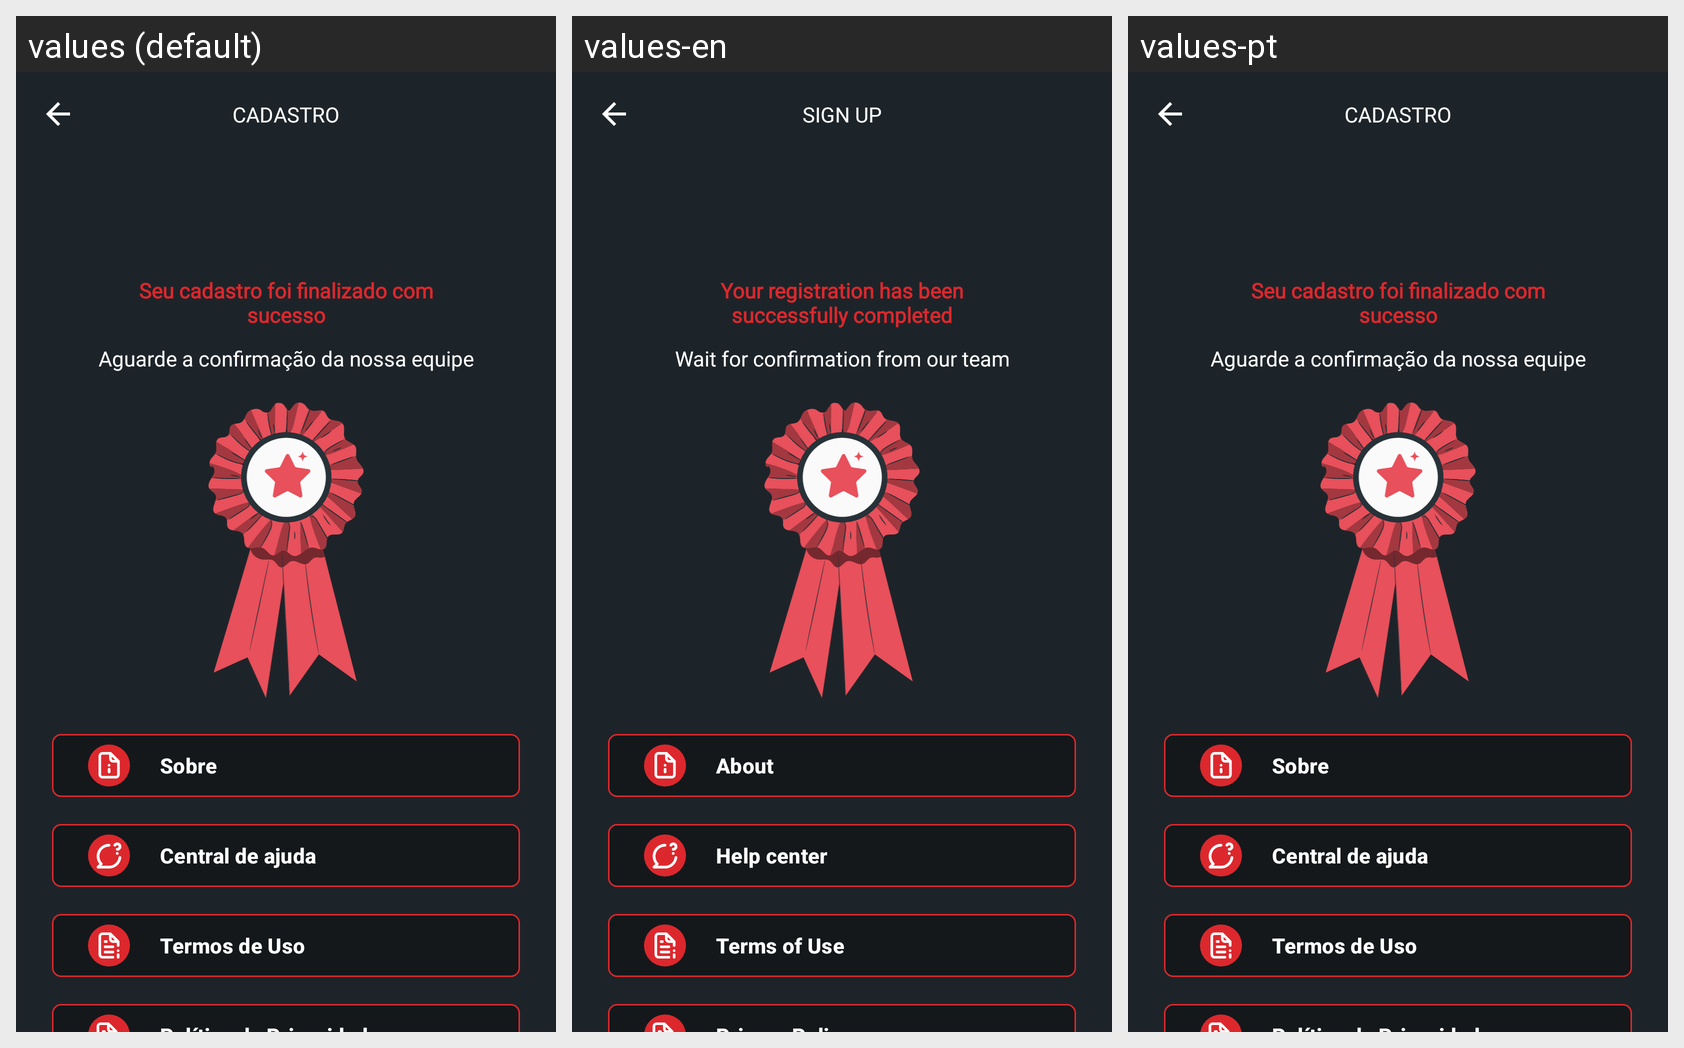

Strings drawn on this Android screen and how each of the app's shown locales translates them:
Android screen res/layout/fragment_register_done.xml rendered under 3 locales, left to right: values (default), values-en, values-pt. Device: Nexus 5 (rendered at 1080×1920; each locale shown at half size, 540×960, under a caption strip naming it); theme Theme.Poker.
Strings drawn on this screen, with the default value and each locale's value (text and hints the layout hard-codes, and strings that could not be matched under every locale, appear in the picture but are not listed):

cadastro
  values: CADASTRO
  values-en: SIGN UP
  values-pt: CADASTRO

seu_cadastro_foi_finalizado_com_sucesso
  values: Seu cadastro foi finalizado com sucesso
  values-en: Your registration has been successfully completed
  values-pt: Seu cadastro foi finalizado com sucesso

aguarde_a_confirma_o_da_nossa_equipe
  values: Aguarde a confirmação da nossa equipe
  values-en: Wait for confirmation from our team
  values-pt: Aguarde a confirmação da nossa equipe

sobre
  values: Sobre
  values-en: About
  values-pt: Sobre

central_de_ajuda
  values: Central de ajuda
  values-en: Help center
  values-pt: Central de ajuda

termos_de_uso_normal
  values: Termos de Uso
  values-en: Terms of Use
  values-pt: Termos de Uso
